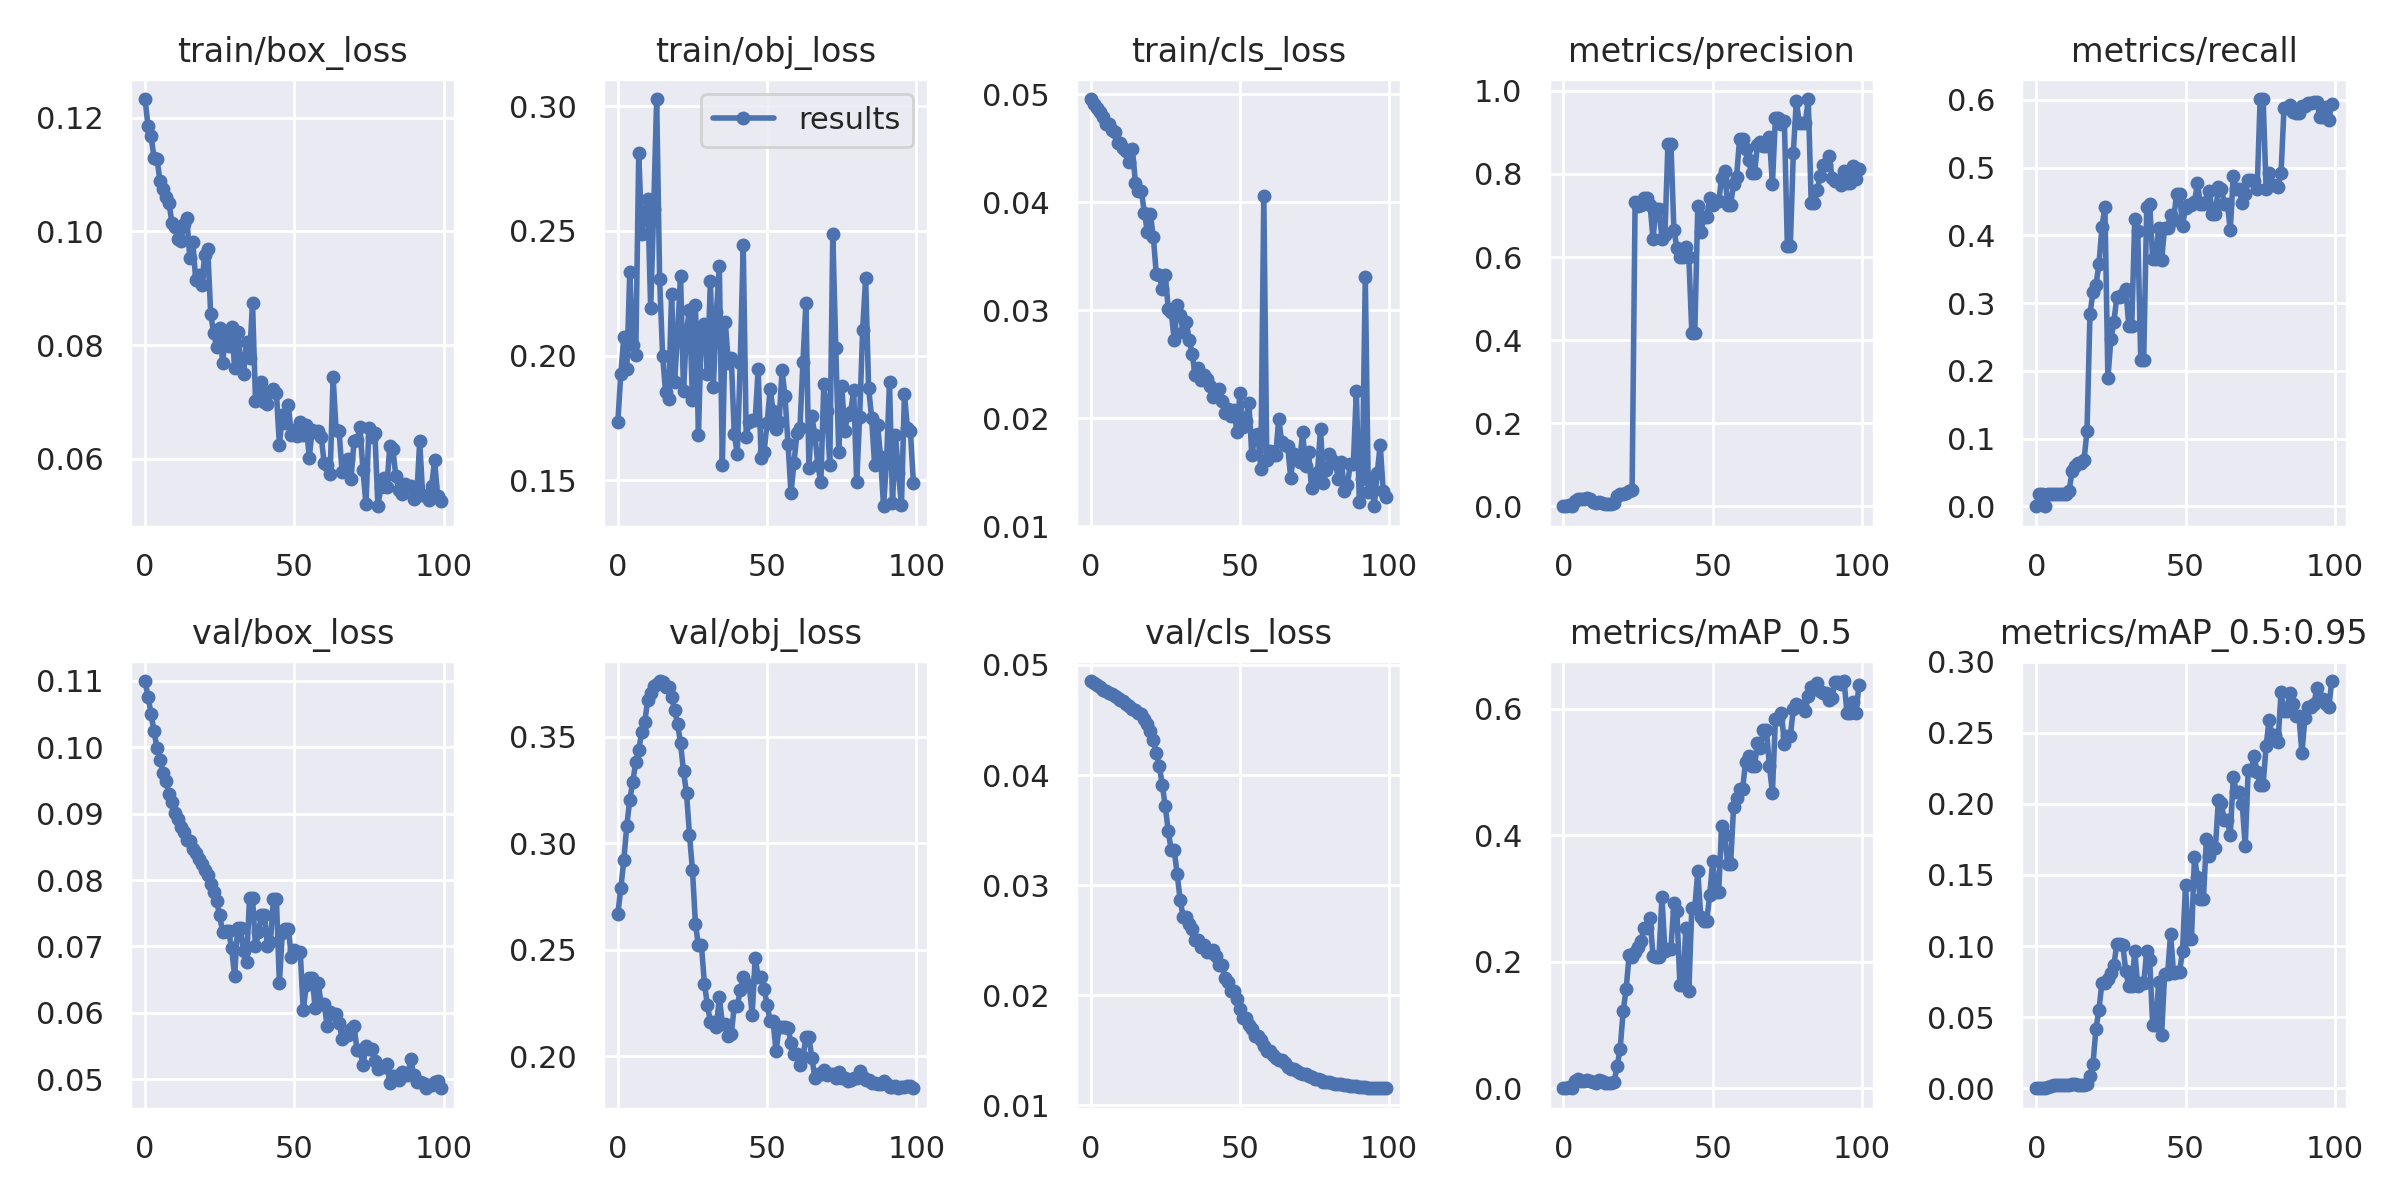

Source data for this figure (header and first rows):
epoch, train/box_loss, train/obj_loss, train/cls_loss, metrics/precision, metrics/recall, metrics/mAP_0.5, metrics/mAP_0.5:0.95, val/box_loss, val/obj_loss, val/cls_loss, x/lr0, x/lr1, x/lr2
0, 0.1233, 0.1734, 0.04957, 0, 0, 0, 0, 0.11, 0.2668, 0.04854, 0.0982, 0.0002, 0.0002
1, 0.1186, 0.1928, 0.04915, 0.00102, 0.01786, 0.001006, 0.0001006, 0.1076, 0.2789, 0.04836, 0.09549, 0.0004951, 0.0004951
2, 0.1169, 0.2073, 0.04876, 0.002155, 0.01786, 0.001401, 0.0002611, 0.1051, 0.292, 0.04816, 0.09278, 0.0007842, 0.0007842
3, 0.113, 0.1945, 0.04841, 0, 0, 0, 0, 0.1024, 0.3082, 0.04796, 0.09007, 0.001067, 0.001067
4, 0.1128, 0.2336, 0.04787, 0.01191, 0.01786, 0.01174, 0.001174, 0.09992, 0.3204, 0.04775, 0.08735, 0.001345, 0.001345
5, 0.1089, 0.2044, 0.04728, 0.01786, 0.01786, 0.01448, 0.001448, 0.09816, 0.3288, 0.04761, 0.08462, 0.001616, 0.001616
6, 0.1076, 0.2003, 0.04727, 0.01786, 0.01786, 0.01198, 0.002395, 0.09618, 0.338, 0.04744, 0.08188, 0.001881, 0.001881
7, 0.106, 0.2813, 0.04667, 0.01786, 0.01786, 0.01198, 0.002395, 0.0949, 0.3436, 0.04733, 0.07914, 0.002141, 0.002141
8, 0.1051, 0.2488, 0.04653, 0.01923, 0.01786, 0.01261, 0.002522, 0.09295, 0.3523, 0.04715, 0.07639, 0.002394, 0.002394
9, 0.1016, 0.257, 0.0455, 0.01667, 0.01786, 0.01143, 0.002286, 0.09181, 0.3569, 0.04702, 0.07364, 0.002642, 0.002642
10, 0.1008, 0.2628, 0.04546, 0.01087, 0.01786, 0.009695, 0.001939, 0.09016, 0.367, 0.04681, 0.07088, 0.002883, 0.002883
11, 0.09868, 0.2189, 0.04505, 0.008369, 0.02209, 0.008637, 0.002544, 0.08926, 0.3706, 0.04669, 0.06812, 0.003119, 0.003119
12, 0.09826, 0.2586, 0.04474, 0.01103, 0.05176, 0.013, 0.00301, 0.08794, 0.3739, 0.04643, 0.06535, 0.003349, 0.003349
13, 0.1012, 0.3029, 0.04376, 0.008089, 0.05934, 0.01146, 0.002703, 0.08728, 0.3749, 0.04627, 0.06257, 0.003572, 0.003572
14, 0.1023, 0.2306, 0.04495, 0.005422, 0.06358, 0.008413, 0.001973, 0.08599, 0.3761, 0.04597, 0.05979, 0.00379, 0.00379
15, 0.09534, 0.1999, 0.04181, 0.00491, 0.06358, 0.008494, 0.001957, 0.08586, 0.3757, 0.04594, 0.057, 0.004002, 0.004002
16, 0.09817, 0.1852, 0.04109, 0.004781, 0.06782, 0.008286, 0.002005, 0.08469, 0.3734, 0.04566, 0.05421, 0.004208, 0.004208
17, 0.09138, 0.1826, 0.04102, 0.008482, 0.1111, 0.01055, 0.002659, 0.08406, 0.3731, 0.0455, 0.05141, 0.004408, 0.004408
18, 0.09239, 0.2248, 0.03903, 0.02553, 0.2839, 0.03562, 0.008433, 0.08322, 0.3688, 0.04512, 0.0486, 0.004602, 0.004602
19, 0.09062, 0.1894, 0.03728, 0.02841, 0.316, 0.06251, 0.01699, 0.08239, 0.3625, 0.04462, 0.04579, 0.00479, 0.00479
20, 0.09591, 0.2085, 0.03891, 0.02994, 0.3269, 0.1214, 0.04182, 0.08155, 0.3561, 0.04398, 0.04297, 0.004972, 0.004972
21, 0.09686, 0.2321, 0.03679, 0.03177, 0.3572, 0.1566, 0.05518, 0.08075, 0.3469, 0.04316, 0.04015, 0.005149, 0.005149
22, 0.08543, 0.1858, 0.03333, 0.03727, 0.4118, 0.2098, 0.07405, 0.0794, 0.3337, 0.04197, 0.03732, 0.005319, 0.005319
23, 0.0821, 0.2098, 0.03326, 0.04, 0.4421, 0.2078, 0.07379, 0.07813, 0.3236, 0.04083, 0.03448, 0.005483, 0.005483
24, 0.07963, 0.2185, 0.03196, 0.7334, 0.1892, 0.2158, 0.07703, 0.0768, 0.304, 0.03911, 0.03164, 0.005642, 0.005642
25, 0.08301, 0.1824, 0.0333, 0.7232, 0.2463, 0.2233, 0.08094, 0.07467, 0.2873, 0.03716, 0.02879, 0.005794, 0.005794
26, 0.0769, 0.2203, 0.03013, 0.7241, 0.272, 0.2331, 0.08639, 0.07211, 0.2619, 0.0349, 0.02594, 0.005941, 0.005941
27, 0.08217, 0.1681, 0.02986, 0.7424, 0.3097, 0.2526, 0.1017, 0.07235, 0.2522, 0.03316, 0.02308, 0.006081, 0.006081
28, 0.0798, 0.2114, 0.02724, 0.7424, 0.3097, 0.2526, 0.1017, 0.07235, 0.2522, 0.03316, 0.02022, 0.006216, 0.006216
29, 0.08327, 0.2125, 0.03045, 0.7263, 0.3139, 0.2695, 0.1006, 0.06973, 0.2342, 0.03097, 0.01734, 0.006345, 0.006345
30, 0.07603, 0.1928, 0.02957, 0.6442, 0.3215, 0.2096, 0.08236, 0.06555, 0.224, 0.02863, 0.01447, 0.006468, 0.006468
31, 0.0823, 0.23, 0.028, 0.7167, 0.2664, 0.2073, 0.07182, 0.07278, 0.2162, 0.02709, 0.01158, 0.006584, 0.006584
32, 0.07761, 0.1873, 0.02888, 0.7167, 0.2664, 0.2073, 0.07182, 0.07278, 0.2162, 0.02709, 0.008695, 0.006695, 0.006695
33, 0.07498, 0.2174, 0.02727, 0.6442, 0.4242, 0.3026, 0.09632, 0.06931, 0.2138, 0.02645, 0.006733, 0.006733, 0.006733
34, 0.08055, 0.2357, 0.02597, 0.653, 0.4063, 0.2162, 0.07214, 0.06769, 0.2278, 0.02605, 0.006733, 0.006733, 0.006733
35, 0.07766, 0.156, 0.02404, 0.8727, 0.2161, 0.2198, 0.07369, 0.07729, 0.2154, 0.02504, 0.006634, 0.006634, 0.006634
36, 0.08748, 0.2136, 0.02469, 0.8727, 0.2161, 0.2198, 0.07369, 0.07729, 0.2154, 0.02504, 0.006535, 0.006535, 0.006535
37, 0.07026, 0.197, 0.02357, 0.6653, 0.4419, 0.2927, 0.09636, 0.07001, 0.2096, 0.02437, 0.006436, 0.006436, 0.006436
38, 0.07049, 0.1991, 0.02405, 0.6222, 0.447, 0.2802, 0.09051, 0.07215, 0.2106, 0.02455, 0.006337, 0.006337, 0.006337
39, 0.07345, 0.1686, 0.02364, 0.5994, 0.3652, 0.1633, 0.04481, 0.07477, 0.2235, 0.02397, 0.006238, 0.006238, 0.006238
40, 0.07007, 0.1606, 0.02304, 0.5994, 0.3652, 0.1633, 0.04481, 0.07477, 0.2235, 0.02397, 0.006139, 0.006139, 0.006139
41, 0.06972, 0.1972, 0.022, 0.6243, 0.4113, 0.2525, 0.07438, 0.07007, 0.2311, 0.02412, 0.00604, 0.00604, 0.00604
42, 0.07185, 0.2444, 0.0225, 0.6001, 0.3636, 0.1532, 0.03761, 0.07064, 0.2372, 0.02357, 0.005941, 0.005941, 0.005941
43, 0.0723, 0.1675, 0.02274, 0.418, 0.4112, 0.2847, 0.08042, 0.07711, 0.2336, 0.02277, 0.005842, 0.005842, 0.005842
44, 0.07163, 0.1733, 0.02163, 0.418, 0.4112, 0.2847, 0.08042, 0.07711, 0.2336, 0.02277, 0.005743, 0.005743, 0.005743
45, 0.06245, 0.1741, 0.02051, 0.7232, 0.43, 0.3434, 0.1087, 0.06455, 0.2197, 0.02159, 0.005644, 0.005644, 0.005644
46, 0.06773, 0.174, 0.02086, 0.6595, 0.4231, 0.2704, 0.08082, 0.07209, 0.2462, 0.02123, 0.005545, 0.005545, 0.005545
47, 0.06634, 0.1946, 0.02017, 0.6964, 0.4612, 0.2645, 0.0819, 0.07271, 0.2373, 0.02044, 0.005446, 0.005446, 0.005446
48, 0.06949, 0.1589, 0.02077, 0.6964, 0.4612, 0.2645, 0.0819, 0.07271, 0.2373, 0.02044, 0.005347, 0.005347, 0.005347
49, 0.06414, 0.1616, 0.01875, 0.7414, 0.4137, 0.3052, 0.09654, 0.06839, 0.2316, 0.01968, 0.005248, 0.005248, 0.005248
50, 0.06514, 0.173, 0.02232, 0.7258, 0.441, 0.3594, 0.1427, 0.06954, 0.2243, 0.0188, 0.005149, 0.005149, 0.005149
51, 0.06409, 0.1867, 0.01923, 0.7338, 0.4452, 0.3104, 0.1053, 0.06913, 0.2166, 0.01794, 0.00505, 0.00505, 0.00505
52, 0.06653, 0.1778, 0.01976, 0.7338, 0.4452, 0.3104, 0.1053, 0.06913, 0.2166, 0.01794, 0.004951, 0.004951, 0.004951
53, 0.06415, 0.1705, 0.02145, 0.7902, 0.4494, 0.4148, 0.1626, 0.06037, 0.2023, 0.01727, 0.004852, 0.004852, 0.004852
54, 0.06602, 0.1732, 0.01656, 0.8065, 0.477, 0.4008, 0.1486, 0.06417, 0.2136, 0.01699, 0.004753, 0.004753, 0.004753
55, 0.0602, 0.1941, 0.01843, 0.7254, 0.4461, 0.355, 0.1332, 0.06531, 0.2138, 0.01631, 0.004654, 0.004654, 0.004654
56, 0.0651, 0.1837, 0.01858, 0.7254, 0.4461, 0.355, 0.1332, 0.06531, 0.2138, 0.01631, 0.004555, 0.004555, 0.004555
57, 0.06471, 0.1647, 0.01528, 0.7768, 0.4487, 0.4446, 0.1751, 0.06067, 0.2135, 0.01595, 0.004456, 0.004456, 0.004456
58, 0.06499, 0.145, 0.04058, 0.7927, 0.4653, 0.4591, 0.1634, 0.06451, 0.2063, 0.01541, 0.004357, 0.004357, 0.004357
59, 0.06383, 0.1569, 0.01615, 0.8853, 0.4316, 0.4721, 0.1687, 0.06131, 0.201, 0.01491, 0.004258, 0.004258, 0.004258
... 40 more rows
